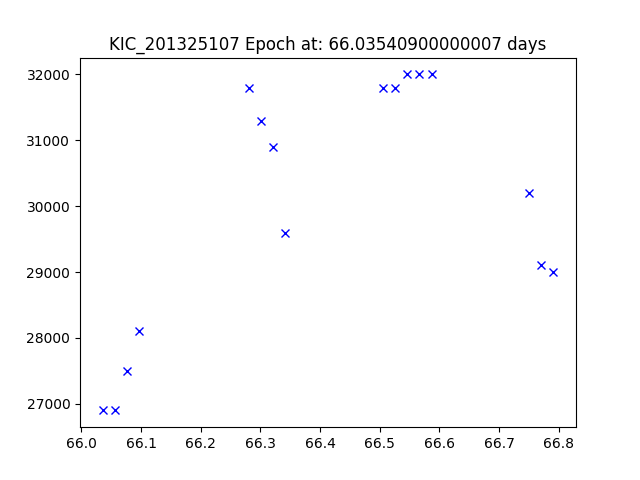

Data behind this chart, as committed beside it:
JDtimes, observed fluxes, observed uncertainties
66.04, 26900, 5.79
66.06, 26900, 5.79
66.08, 27500, 5.78
66.1, 28100, 5.78
66.28, 31800, 5.78
66.3, 31300, 5.78
66.32, 30900, 5.77
66.34, 29600, 5.77
66.51, 31800, 5.76
66.53, 31800, 5.76
66.55, 32000, 5.75
66.57, 32000, 5.75
66.59, 32000, 5.75
66.75, 30200, 5.75
66.77, 29100, 5.75
66.79, 29000, 5.74
